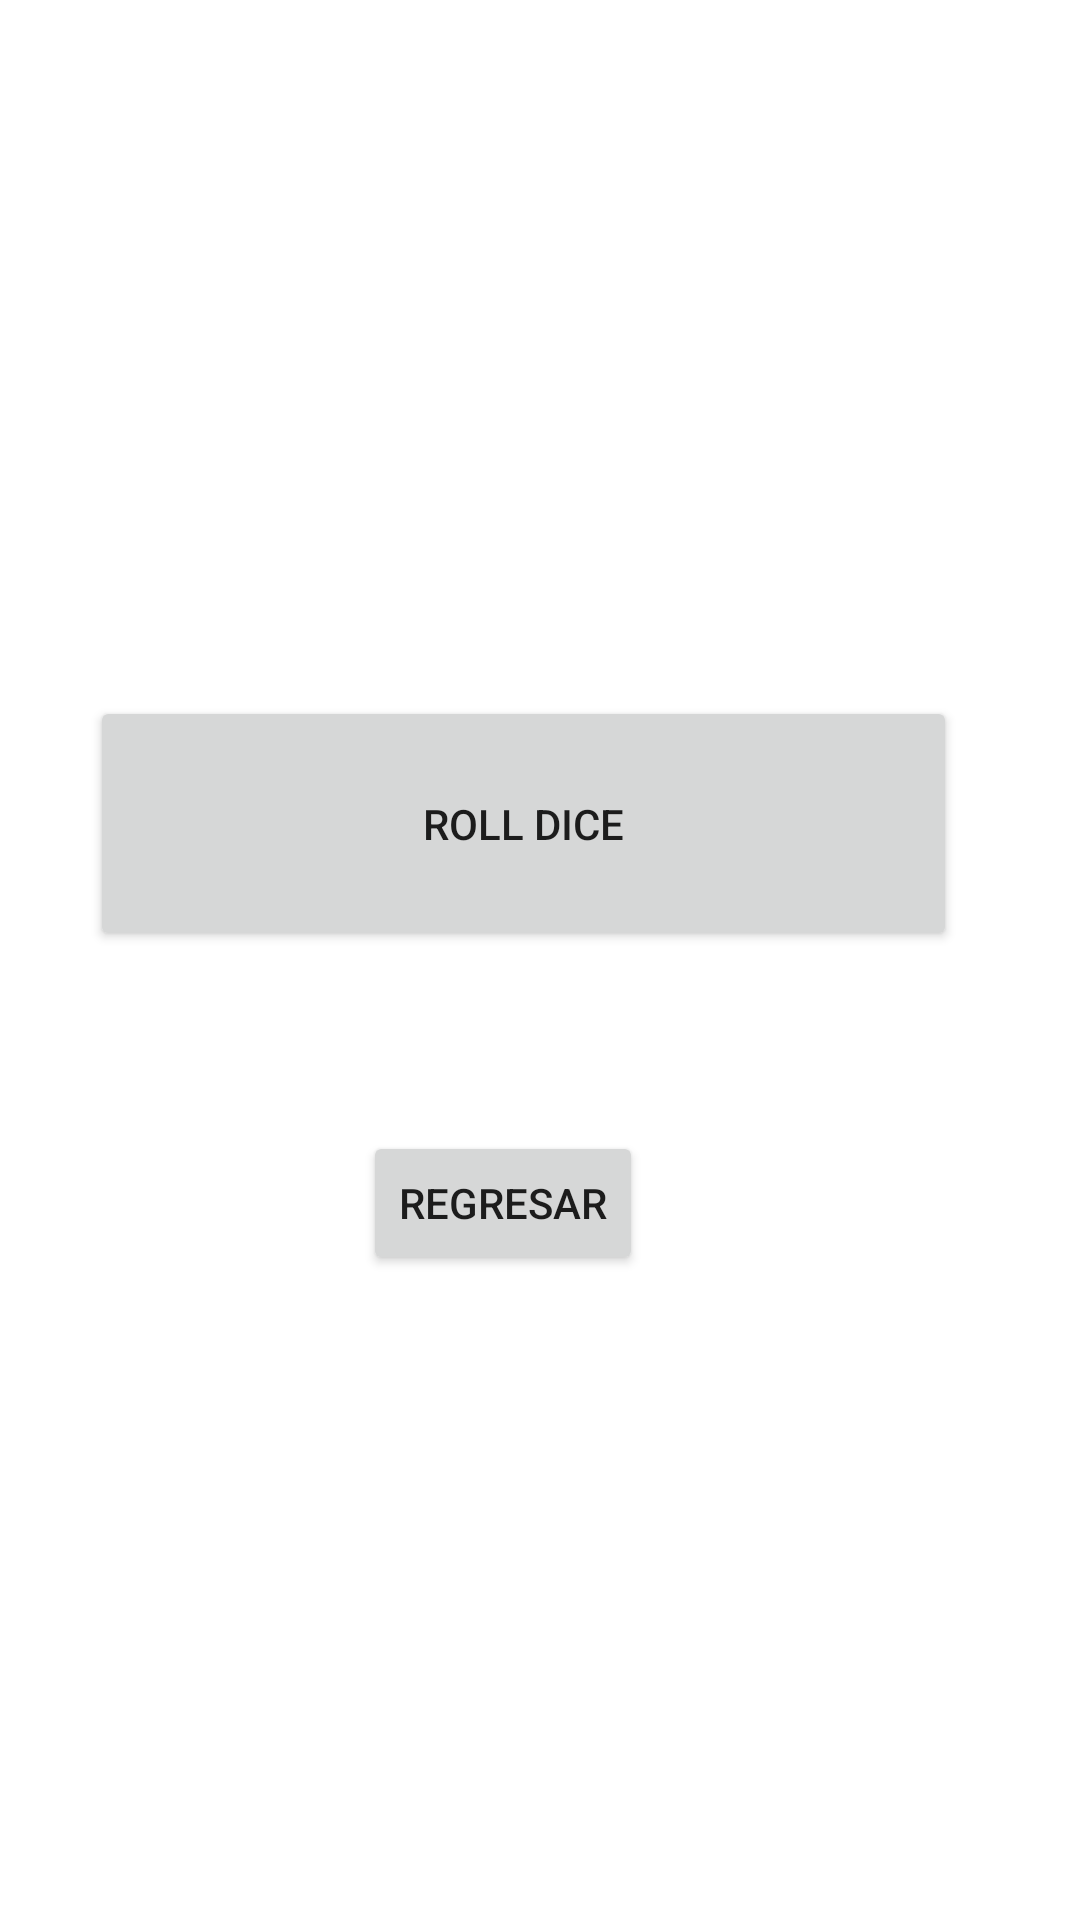

Write the Android layout XML for this screen, with the resource values it uses.
<!-- AndroidManifest.xml: application theme Theme.Misaul1 -->
<!-- res/layout/activity_main2.xml -->
<?xml version="1.0" encoding="utf-8"?>
<androidx.constraintlayout.widget.ConstraintLayout xmlns:android="http://schemas.android.com/apk/res/android"
    xmlns:app="http://schemas.android.com/apk/res-auto"
    xmlns:tools="http://schemas.android.com/tools"
    android:layout_width="match_parent"
    android:layout_height="match_parent"
    tools:context=".MainActivity2">

    <Button
        android:id="@+id/buttondos"
        android:layout_width="289dp"
        android:layout_height="85dp"
        android:layout_marginStart="57dp"
        android:layout_marginTop="232dp"
        android:layout_marginEnd="68dp"
        android:text="Roll dice"
        app:layout_constraintEnd_toEndOf="parent"
        app:layout_constraintStart_toStartOf="parent"
        app:layout_constraintTop_toTopOf="parent" />

    <Button
        android:id="@+id/buttonR1"
        android:layout_width="wrap_content"
        android:layout_height="wrap_content"
        android:layout_marginStart="137dp"
        android:layout_marginTop="60dp"
        android:layout_marginEnd="162dp"
        android:text="REGRESAR"
        app:layout_constraintEnd_toEndOf="parent"
        app:layout_constraintStart_toStartOf="parent"
        app:layout_constraintTop_toBottomOf="@+id/buttondos" />

    <ImageView
        android:id="@+id/imageView"
        android:layout_width="wrap_content"
        android:layout_height="wrap_content"
        android:layout_marginStart="132dp"
        android:layout_marginTop="57dp"
        android:layout_marginEnd="167dp"
        app:layout_constraintEnd_toEndOf="parent"
        app:layout_constraintStart_toStartOf="parent"
        app:layout_constraintTop_toTopOf="parent"
        app:srcCompat="@drawable/alea_1" />
</androidx.constraintlayout.widget.ConstraintLayout>
<!-- resources referenced by this layout -->
<resources>
  <style name="Theme.Misaul1" parent="Theme.MaterialComponents.DayNight.DarkActionBar">
          
          <item name="colorPrimary">@color/purple_500</item>
          <item name="colorPrimaryVariant">@color/purple_700</item>
          <item name="colorOnPrimary">@color/white</item>
          
          <item name="colorSecondary">@color/teal_200</item>
          <item name="colorSecondaryVariant">@color/teal_700</item>
          <item name="colorOnSecondary">@color/black</item>
          
          <item name="android:statusBarColor">?attr/colorPrimaryVariant</item>
          
      </style>
  <!-- not gathered from this repository: default colours our renderer supplied (Android Studio template values) -->
  <color name="purple_500">#FF6200EE</color>
  <color name="purple_700">#FF3700B3</color>
  <color name="teal_200">#FF03DAC5</color>
  <color name="teal_700">#FF018786</color>
  <color name="black">#FF000000</color>
  <color name="white">#FFFFFFFF</color>
</resources>
